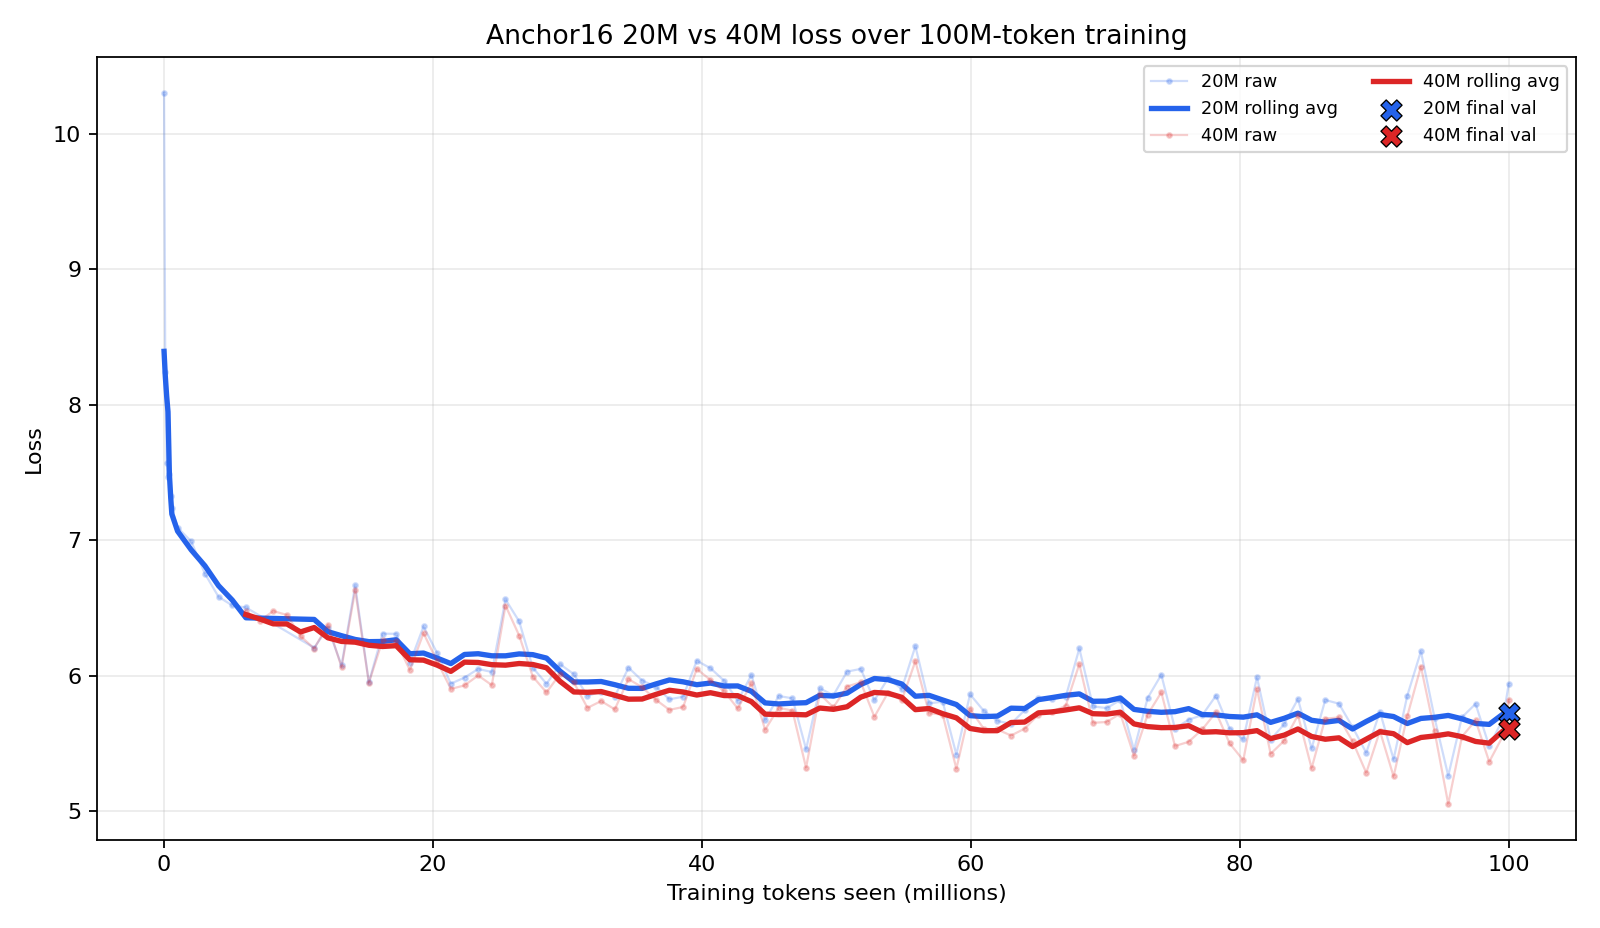

The table this chart was drawn from, first rows:
model, step, tokens_seen, train_loss, source
20M, 1, 10160, 10.3, language_longseq_anchor16_100m_loss_curv…
20M, 10, 101600, 8.24, language_longseq_anchor16_100m_loss_curv…
20M, 20, 203200, 7.57, language_longseq_anchor16_100m_loss_curv…
20M, 30, 304800, 7.465, language_longseq_anchor16_100m_loss_curv…
20M, 40, 406400, 7.49, language_longseq_anchor16_100m_loss_curv…
20M, 50, 508000, 7.324, language_longseq_anchor16_100m_loss_curv…
20M, 58, 589280, 7.236, language_longseq_anchor16_100m_loss_curv…
20M, 100, 1016000, 7.094, language_longseq_anchor16_100m_loss_curv…
20M, 200, 2032000, 6.992, language_longseq_anchor16_100m_loss_curv…
20M, 300, 3048000, 6.754, language_longseq_anchor16_100m_loss_curv…
20M, 400, 4064000, 6.583, language_longseq_anchor16_100m_loss_curv…
20M, 500, 5080000, 6.52, language_longseq_anchor16_100m_loss_curv…
20M, 600, 6096000, 6.505, language_longseq_anchor16_100m_loss_curv…
20M, 1100, 11176000, 6.207, language_longseq_anchor16_100m_loss_curv…
20M, 1200, 12192000, 6.355, language_longseq_anchor16_100m_loss_curv…
20M, 1300, 13208000, 6.077, language_longseq_anchor16_100m_loss_curv…
20M, 1400, 14224000, 6.667, language_longseq_anchor16_100m_loss_curv…
20M, 1500, 15240000, 5.951, language_longseq_anchor16_100m_loss_curv…
20M, 1600, 16256000, 6.311, language_longseq_anchor16_100m_loss_curv…
20M, 1700, 17272000, 6.31, language_longseq_anchor16_100m_loss_curv…
20M, 1800, 18288000, 6.094, language_longseq_anchor16_100m_loss_curv…
20M, 1900, 19304000, 6.364, language_longseq_anchor16_100m_loss_curv…
20M, 2000, 20320000, 6.167, language_longseq_anchor16_100m_loss_curv…
20M, 2100, 21336000, 5.942, language_longseq_anchor16_100m_loss_curv…
20M, 2200, 22352000, 5.987, language_longseq_anchor16_100m_loss_curv…
20M, 2300, 23368000, 6.051, language_longseq_anchor16_100m_loss_curv…
20M, 2400, 24384000, 6.029, language_longseq_anchor16_100m_loss_curv…
20M, 2500, 25400000, 6.564, language_longseq_anchor16_100m_loss_curv…
20M, 2600, 26416000, 6.402, language_longseq_anchor16_100m_loss_curv…
20M, 2700, 27432000, 6.06, language_longseq_anchor16_100m_loss_curv…
20M, 2800, 28448000, 5.941, language_longseq_anchor16_100m_loss_curv…
20M, 2900, 29464000, 6.085, language_longseq_anchor16_100m_loss_curv…
20M, 3000, 30480000, 6.013, language_longseq_anchor16_100m_loss_curv…
20M, 3100, 31496000, 5.852, language_longseq_anchor16_100m_loss_curv…
20M, 3200, 32512000, 5.884, language_longseq_anchor16_100m_loss_curv…
20M, 3300, 33528000, 5.848, language_longseq_anchor16_100m_loss_curv…
20M, 3400, 34544000, 6.061, language_longseq_anchor16_100m_loss_curv…
20M, 3500, 35560000, 5.965, language_longseq_anchor16_100m_loss_curv…
20M, 3600, 36576000, 5.921, language_longseq_anchor16_100m_loss_curv…
20M, 3700, 37592000, 5.827, language_longseq_anchor16_100m_loss_curv…
20M, 3800, 38608000, 5.846, language_longseq_anchor16_100m_loss_curv…
20M, 3900, 39624000, 6.111, language_longseq_anchor16_100m_loss_curv…
20M, 4000, 40640000, 6.057, language_longseq_anchor16_100m_loss_curv…
20M, 4100, 41656000, 5.964, language_longseq_anchor16_100m_loss_curv…
20M, 4200, 42672000, 5.817, language_longseq_anchor16_100m_loss_curv…
20M, 4300, 43688000, 6.005, language_longseq_anchor16_100m_loss_curv…
20M, 4400, 44704000, 5.673, language_longseq_anchor16_100m_loss_curv…
20M, 4500, 45720000, 5.852, language_longseq_anchor16_100m_loss_curv…
20M, 4600, 46736000, 5.834, language_longseq_anchor16_100m_loss_curv…
20M, 4700, 47752000, 5.459, language_longseq_anchor16_100m_loss_curv…
20M, 4800, 48768000, 5.908, language_longseq_anchor16_100m_loss_curv…
20M, 4900, 49784000, 5.857, language_longseq_anchor16_100m_loss_curv…
20M, 5000, 50800000, 6.031, language_longseq_anchor16_100m_loss_curv…
20M, 5100, 51816000, 6.051, language_longseq_anchor16_100m_loss_curv…
20M, 5200, 52832000, 5.819, language_longseq_anchor16_100m_loss_curv…
20M, 5300, 53848000, 5.982, language_longseq_anchor16_100m_loss_curv…
20M, 5400, 54864000, 5.903, language_longseq_anchor16_100m_loss_curv…
20M, 5500, 55880000, 6.219, language_longseq_anchor16_100m_loss_curv…
20M, 5600, 56896000, 5.797, language_longseq_anchor16_100m_loss_curv…
20M, 5700, 57912000, 5.809, language_longseq_anchor16_100m_loss_curv…
... 136 more rows
